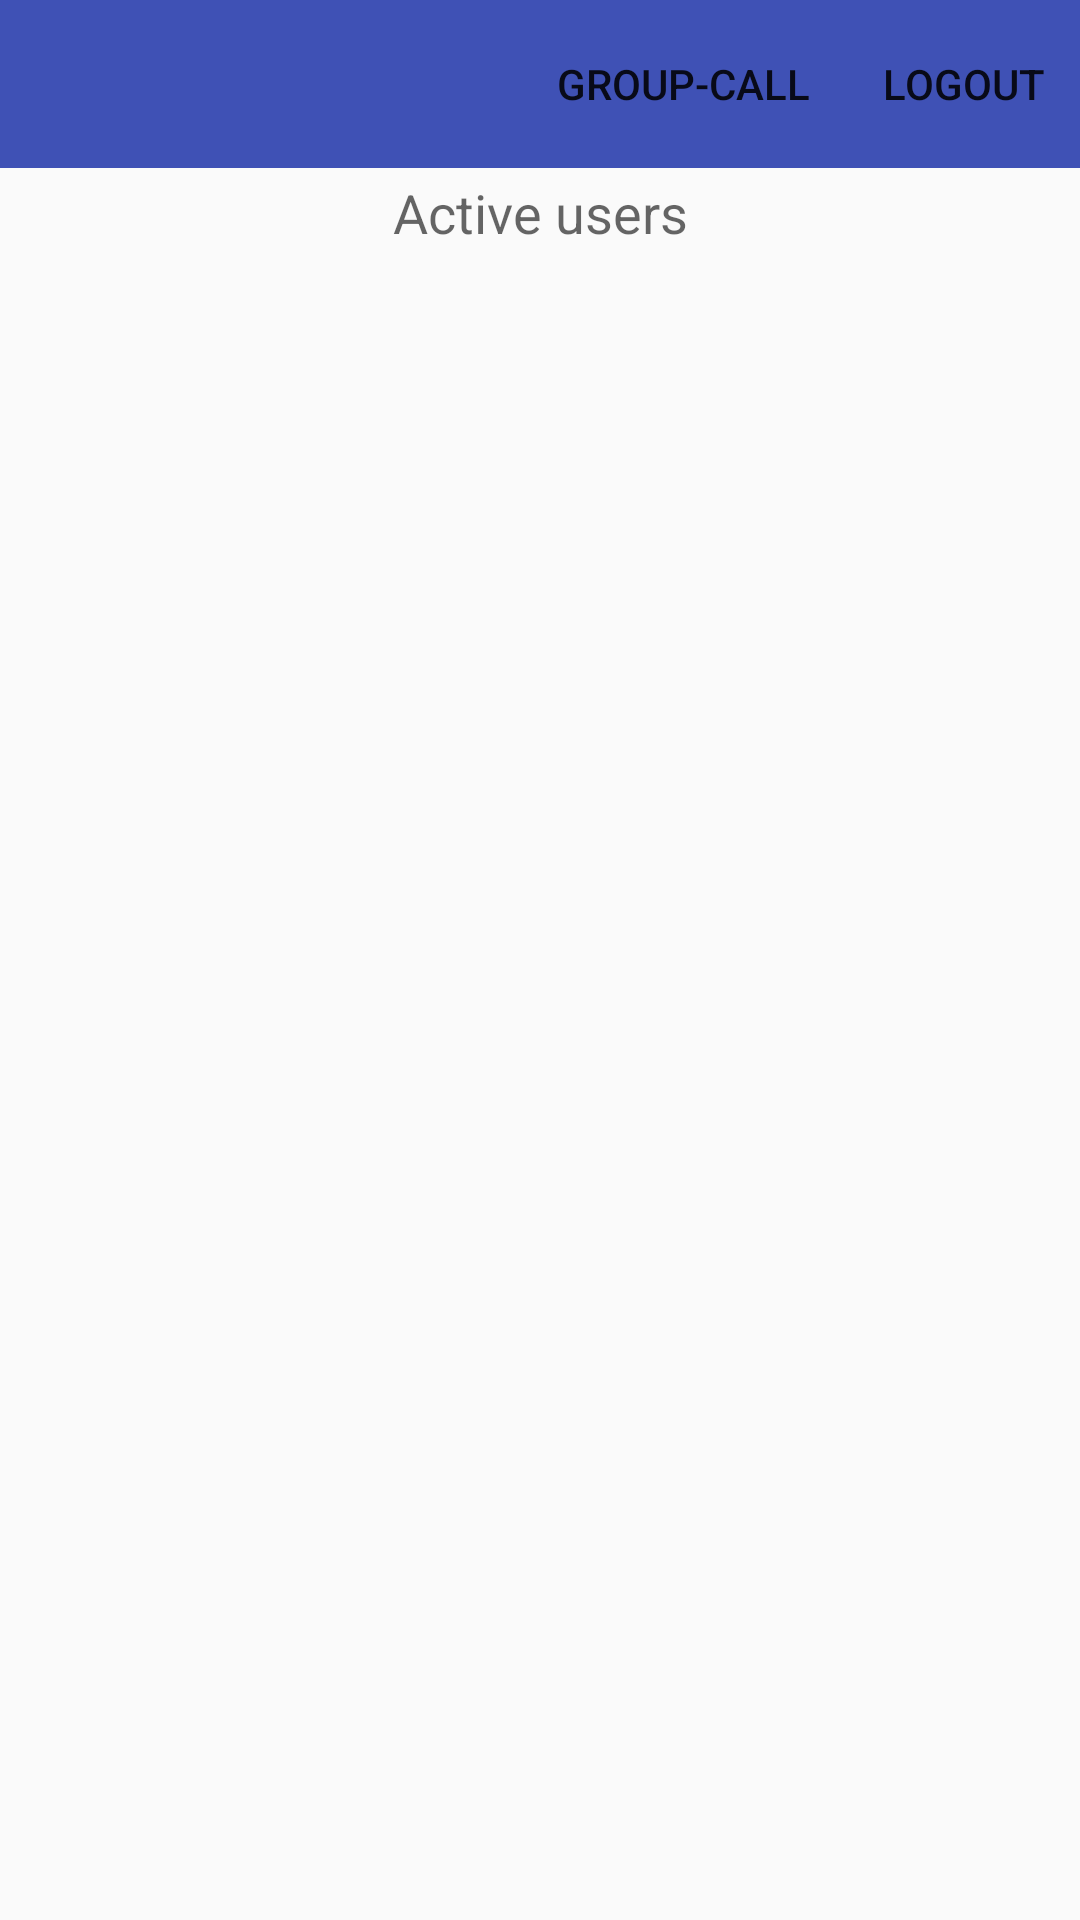

Android layout source for this screen:
<!-- AndroidManifest.xml: application theme AppTheme -->
<!-- res/layout/fragment_main.xml -->
<?xml version="1.0" encoding="utf-8"?>
<androidx.constraintlayout.widget.ConstraintLayout xmlns:android="http://schemas.android.com/apk/res/android"
    xmlns:app="http://schemas.android.com/apk/res-auto"
    xmlns:tools="http://schemas.android.com/tools"
    android:layout_width="match_parent"
    android:layout_height="match_parent"
    tools:context=".ui.MainActivity">

    <TextView
        android:layout_width="wrap_content"
        android:layout_height="0dp"
        android:text="Active users"
        android:gravity="center"
        android:textAppearance="@style/TextAppearance.AppCompat.Medium"
        app:layout_constraintBottom_toTopOf="@id/active_users"
        app:layout_constraintEnd_toEndOf="parent"
        app:layout_constraintStart_toStartOf="parent"
        app:layout_constraintTop_toBottomOf="@id/toolbar_main" />

    <androidx.appcompat.widget.Toolbar
        android:id="@+id/toolbar_main"
        android:layout_width="match_parent"
        android:layout_height="wrap_content"
        android:background="?attr/colorPrimary"
        android:minHeight="?attr/actionBarSize"
        app:layout_constraintEnd_toEndOf="parent"
        app:layout_constraintStart_toStartOf="parent"
        app:layout_constraintTop_toTopOf="parent"
        app:menu="@menu/main_menu" />

    <androidx.recyclerview.widget.RecyclerView
        android:id="@+id/active_users"
        android:layout_width="0dp"
        android:layout_height="0dp"
        android:layout_marginTop="30dp"
        app:layout_constraintBottom_toBottomOf="parent"
        app:layout_constraintEnd_toEndOf="parent"
        app:layout_constraintStart_toStartOf="parent"
        app:layout_constraintTop_toBottomOf="@+id/toolbar_main" />

</androidx.constraintlayout.widget.ConstraintLayout>
<!-- resources referenced by this layout -->
<resources>
  <style name="AppTheme" parent="Theme.AppCompat.Light.DarkActionBar">
          <item name="colorPrimary">@color/colorPrimary</item>
          <item name="colorPrimaryDark">@color/colorPrimaryDark</item>
          <item name="colorAccent">@color/colorAccent</item>
  
          <item name="windowActionBar">false</item>
          <item name="windowNoTitle">true</item>
     </style>
  <color name="colorPrimary">#3F51B5</color>
  <color name="colorPrimaryDark">#303F9F</color>
  <color name="colorAccent">#6200EE</color>
</resources>
